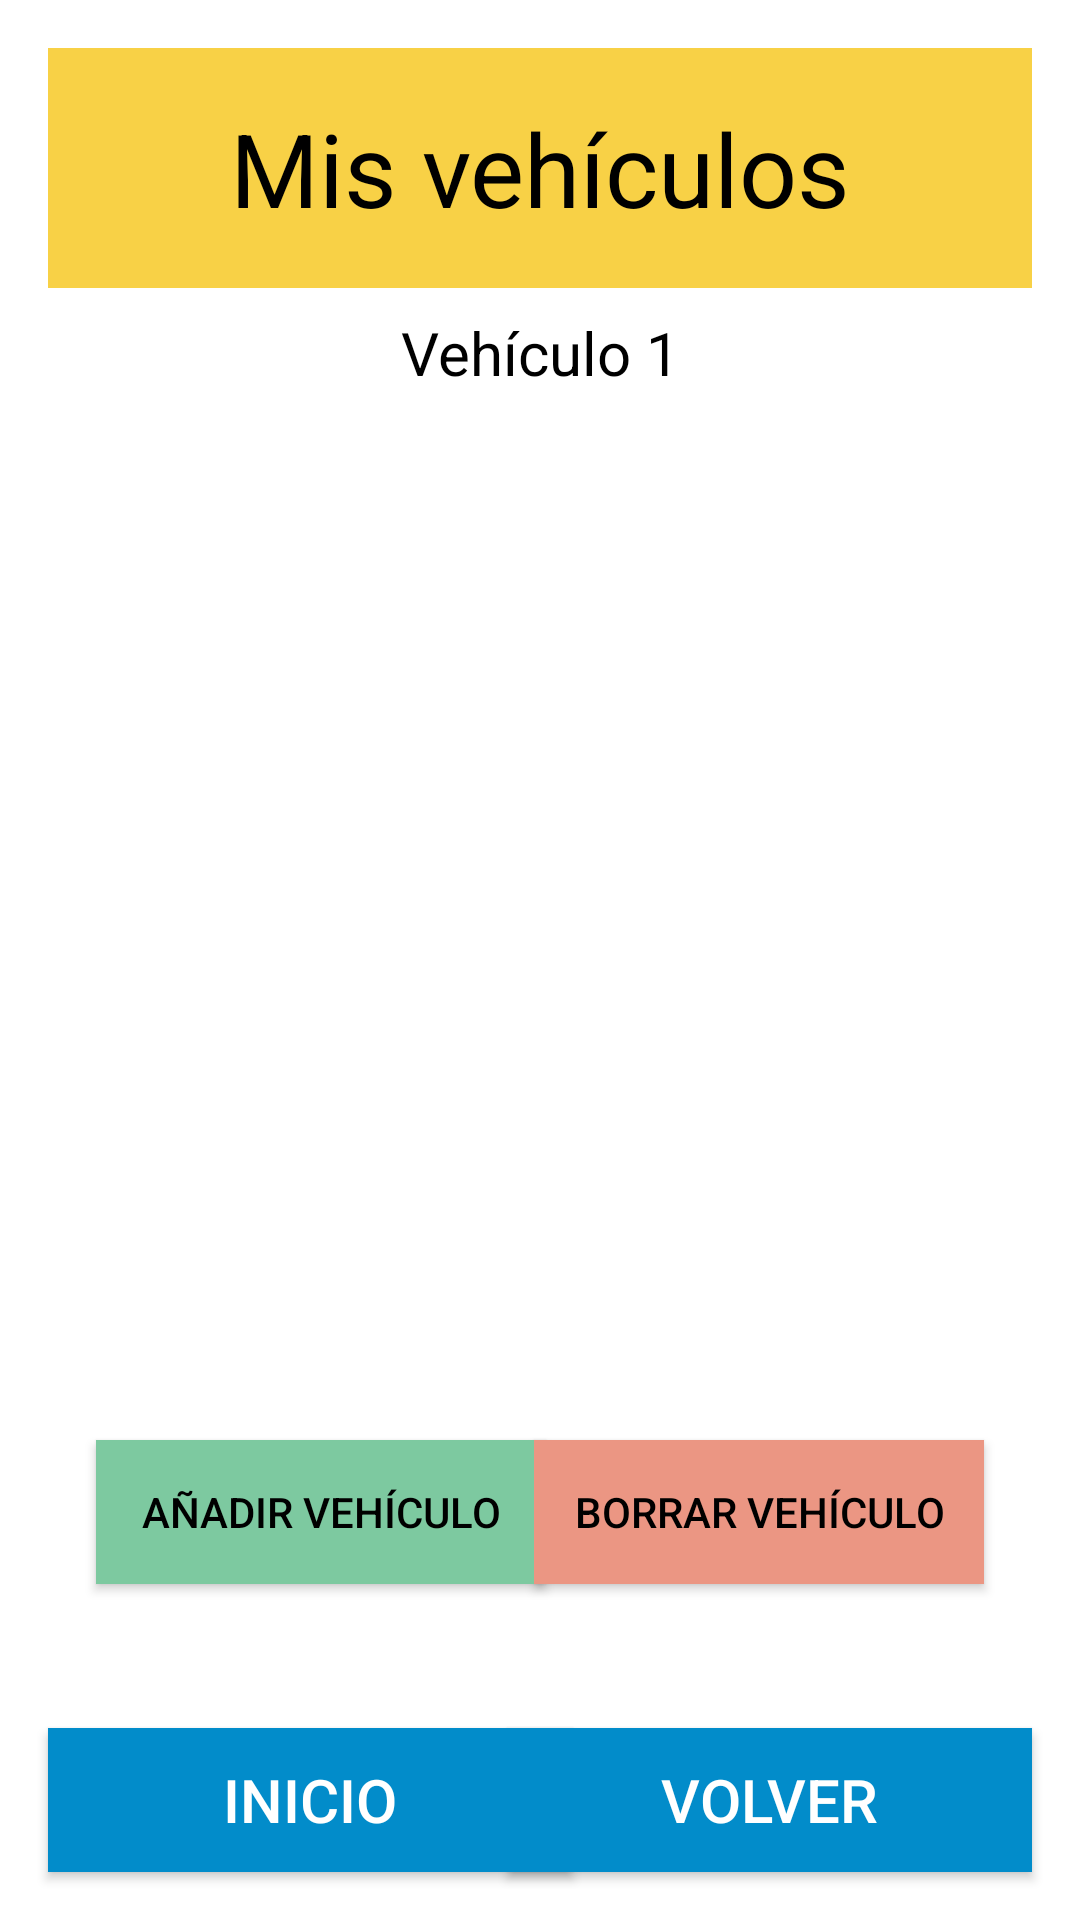

Layout XML and referenced resources for this Android screen:
<!-- AndroidManifest.xml: application theme Theme.ParKing -->
<!-- res/layout/activity_mis_vehiculos.xml -->
<?xml version="1.0" encoding="utf-8"?>
<androidx.constraintlayout.widget.ConstraintLayout xmlns:android="http://schemas.android.com/apk/res/android"
    xmlns:app="http://schemas.android.com/apk/res-auto"
    xmlns:tools="http://schemas.android.com/tools"
    android:layout_width="match_parent"
    android:layout_height="match_parent"
    android:background="#FFFFFF"
    tools:context=".activity_mis_vehiculos">

    <Button
        android:id="@+id/button2_vehiculos"
        android:layout_width="175dp"
        android:layout_height="wrap_content"
        android:layout_marginStart="16dp"
        android:layout_marginLeft="16dp"
        android:layout_marginBottom="16dp"
        android:background="#028CCA"
        android:text="Inicio"
        android:textColor="#FFFFFF"
        android:textSize="20sp"
        app:layout_constraintBottom_toBottomOf="parent"
        app:layout_constraintStart_toStartOf="parent" />

    <Button
        android:id="@+id/button3_vehiculos"
        android:layout_width="175dp"
        android:layout_height="wrap_content"
        android:layout_marginEnd="16dp"
        android:layout_marginRight="16dp"
        android:layout_marginBottom="16dp"
        android:background="#028CCA"
        android:text="Volver"
        android:textColor="#FFFFFF"
        android:textSize="20sp"
        app:layout_constraintBottom_toBottomOf="parent"
        app:layout_constraintEnd_toEndOf="parent" />

    <Button
        android:id="@+id/button1_vehiculos"
        android:layout_width="150dp"
        android:layout_height="48dp"
        android:layout_marginStart="32dp"
        android:layout_marginLeft="32dp"
        android:layout_marginBottom="48dp"
        android:background="#7DC9A0"
        android:text="Añadir vehículo"
        android:textColor="#000000"
        app:layout_constraintBottom_toTopOf="@+id/button2_vehiculos"
        app:layout_constraintStart_toStartOf="parent" />

    <TextView
        android:id="@+id/label1_vehiculos"
        android:layout_width="0dp"
        android:layout_height="80dp"
        android:layout_marginStart="16dp"
        android:layout_marginLeft="16dp"
        android:layout_marginTop="16dp"
        android:layout_marginEnd="16dp"
        android:layout_marginRight="16dp"
        android:background="#E6F8CC32"
        android:gravity="center"
        android:text="Mis vehículos"
        android:textColor="#000000"
        android:textSize="34sp"
        app:layout_constraintEnd_toEndOf="parent"
        app:layout_constraintStart_toStartOf="parent"
        app:layout_constraintTop_toTopOf="parent" />

    <LinearLayout
        android:id="@+id/linearLayout1"
        android:layout_width="0dp"
        android:layout_height="0dp"
        android:layout_marginStart="16dp"
        android:layout_marginLeft="16dp"
        android:layout_marginTop="8dp"
        android:layout_marginEnd="16dp"
        android:layout_marginRight="16dp"
        android:layout_marginBottom="16dp"
        android:orientation="vertical"
        app:layout_constraintBottom_toTopOf="@+id/button1_vehiculos"
        app:layout_constraintEnd_toEndOf="parent"
        app:layout_constraintStart_toStartOf="parent"
        app:layout_constraintTop_toBottomOf="@+id/label1_vehiculos">

        <TextView
            android:id="@+id/label2_vehiculos"
            android:layout_width="match_parent"
            android:layout_height="wrap_content"
            android:background="#FFFFFF"
            android:gravity="center"
            android:text="Vehículo 1"
            android:textColor="#000000"
            android:textSize="20sp" />

        <ListView
            android:id="@+id/list_vehiculos1"
            android:layout_width="match_parent"
            android:layout_height="match_parent" />
    </LinearLayout>

    <Button
        android:id="@+id/button4_vehiculos"
        android:layout_width="150dp"
        android:layout_height="wrap_content"
        android:layout_marginTop="16dp"
        android:layout_marginEnd="32dp"
        android:layout_marginRight="32dp"
        android:background="#EB9683"
        android:text="Borrar vehículo"
        android:textColor="#000000"
        app:layout_constraintEnd_toEndOf="parent"
        app:layout_constraintTop_toBottomOf="@+id/linearLayout1" />

</androidx.constraintlayout.widget.ConstraintLayout>
<!-- resources referenced by this layout -->
<resources>
  <style name="Theme.ParKing" parent="Theme.MaterialComponents.DayNight.DarkActionBar">
          
          <item name="colorPrimary">@color/Grey_ParKing</item>
          <item name="colorPrimaryVariant">@color/black</item>
          <item name="colorOnPrimary">@color/white</item>
          
          <item name="colorSecondary">@color/teal_200</item>
          <item name="colorSecondaryVariant">@color/teal_700</item>
          <item name="colorOnSecondary">@color/black</item>
          
          <item name="android:statusBarColor" tools:targetApi="21">?attr/colorPrimaryVariant</item>
          
      </style>
  <color name="Grey_ParKing">#585656</color>
  <color name="black">#FF000000</color>
  <color name="white">#FFFFFFFF</color>
  <color name="teal_200">#FF03DAC5</color>
  <color name="teal_700">#FF018786</color>
</resources>
